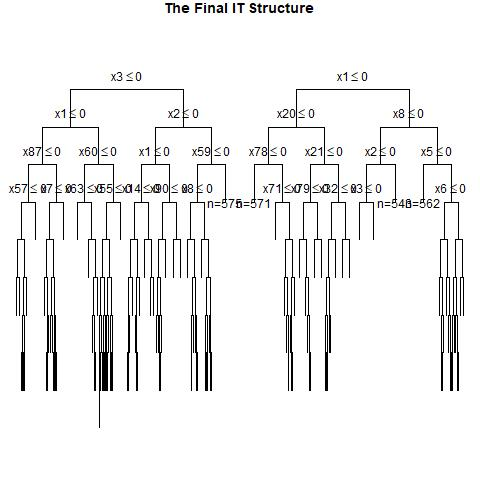

Values plotted in this chart, from the file beside it:
, x1, x2, x3, x4, x5, x6, x7, x8, x9, x10, x11, x12, x13, x14, x15, x16, x17, x18, x19, x20, x21, x22, x23
1, 0, 1, 1, 1, 1, 1, 1, 0, 0, 0, 1, 1, 0, 0, 1, 1, 0, 0, 1, 0, 1, 0, 1
2, 1, 0, 0, 1, 1, 1, 0, 1, 0, 0, 0, 1, 0, 1, 1, 1, 1, 0, 0, 1, 0, 1, 0
3, 1, 0, 0, 0, 1, 1, 0, 0, 0, 1, 0, 0, 1, 1, 0, 1, 1, 1, 0, 0, 0, 1, 0
4, 0, 0, 1, 0, 1, 0, 1, 0, 1, 0, 1, 1, 0, 0, 1, 0, 1, 1, 1, 0, 0, 1, 1
5, 1, 0, 0, 1, 1, 0, 1, 0, 0, 0, 0, 0, 1, 0, 0, 1, 1, 1, 0, 1, 0, 1, 1
6, 1, 0, 0, 1, 1, 1, 0, 1, 1, 0, 0, 1, 1, 0, 1, 1, 0, 1, 0, 0, 1, 0, 0
7, 0, 1, 1, 0, 0, 1, 1, 1, 1, 0, 1, 0, 1, 0, 0, 0, 1, 0, 1, 1, 0, 1, 0
8, 1, 0, 1, 1, 0, 0, 0, 0, 0, 0, 0, 1, 1, 1, 0, 0, 0, 0, 1, 1, 1, 0, 1
9, 1, 0, 0, 0, 0, 0, 0, 0, 0, 1, 1, 0, 0, 0, 0, 0, 1, 1, 0, 0, 1, 0, 1
10, 0, 1, 0, 0, 0, 1, 1, 0, 0, 1, 0, 1, 0, 0, 0, 0, 0, 1, 0, 0, 0, 1, 1
11, 0, 1, 1, 0, 1, 1, 0, 1, 1, 0, 1, 1, 0, 0, 0, 1, 1, 1, 0, 1, 0, 1, 0
12, 1, 1, 0, 1, 1, 0, 1, 1, 0, 0, 0, 1, 1, 1, 1, 0, 1, 1, 0, 1, 1, 0, 0
13, 1, 0, 0, 1, 0, 1, 1, 0, 1, 0, 0, 1, 0, 1, 0, 1, 1, 0, 0, 1, 1, 0, 1
14, 1, 1, 0, 1, 0, 0, 0, 1, 1, 0, 0, 1, 0, 1, 0, 1, 1, 0, 1, 0, 0, 1, 1
15, 1, 0, 1, 1, 1, 1, 0, 0, 1, 1, 0, 0, 0, 0, 0, 1, 0, 0, 1, 1, 1, 1, 1
16, 1, 0, 1, 1, 1, 0, 1, 1, 0, 1, 1, 0, 1, 0, 1, 1, 0, 1, 0, 0, 1, 1, 0
17, 0, 0, 0, 0, 0, 0, 0, 1, 1, 0, 1, 0, 0, 1, 0, 1, 0, 0, 0, 0, 0, 0, 1
18, 1, 0, 0, 1, 1, 0, 0, 0, 1, 0, 0, 0, 0, 1, 0, 1, 0, 1, 0, 0, 0, 1, 1
19, 1, 0, 1, 0, 1, 1, 1, 0, 1, 0, 1, 0, 0, 1, 0, 1, 1, 0, 0, 0, 1, 0, 0
20, 1, 1, 0, 1, 0, 0, 1, 0, 1, 0, 0, 0, 0, 1, 0, 1, 0, 1, 1, 0, 1, 0, 0
21, 1, 0, 0, 0, 0, 0, 1, 0, 0, 0, 1, 1, 0, 1, 1, 1, 0, 0, 1, 0, 0, 1, 1
22, 0, 1, 0, 1, 1, 0, 0, 1, 1, 0, 0, 1, 1, 0, 1, 1, 0, 1, 1, 0, 0, 0, 0
23, 0, 0, 1, 1, 0, 1, 1, 0, 0, 1, 0, 0, 0, 1, 1, 0, 0, 1, 0, 1, 1, 0, 0
24, 1, 1, 1, 1, 0, 0, 1, 1, 1, 1, 1, 0, 1, 0, 0, 0, 0, 1, 1, 1, 1, 1, 0
25, 0, 0, 1, 1, 0, 0, 1, 0, 0, 0, 0, 0, 0, 0, 1, 1, 0, 0, 0, 0, 0, 1, 0
26, 1, 1, 1, 0, 0, 0, 0, 0, 0, 1, 0, 0, 1, 0, 1, 1, 0, 1, 1, 0, 1, 1, 0
27, 1, 1, 0, 0, 0, 1, 1, 1, 1, 0, 0, 1, 0, 0, 0, 0, 1, 0, 0, 1, 1, 1, 0
28, 0, 0, 1, 1, 0, 0, 1, 0, 1, 1, 0, 1, 1, 0, 0, 1, 1, 0, 1, 0, 0, 0, 1
29, 1, 1, 1, 0, 1, 1, 0, 1, 0, 1, 1, 1, 0, 1, 1, 0, 0, 1, 0, 1, 1, 0, 0
30, 0, 1, 0, 1, 0, 0, 0, 1, 1, 0, 0, 0, 1, 0, 1, 0, 0, 0, 1, 0, 0, 0, 1
31, 0, 1, 1, 1, 0, 1, 0, 1, 1, 1, 0, 1, 1, 0, 0, 1, 1, 1, 1, 0, 1, 1, 1
32, 1, 0, 0, 1, 1, 1, 1, 0, 1, 0, 1, 0, 1, 1, 1, 1, 1, 1, 1, 0, 1, 0, 0
33, 0, 0, 1, 1, 1, 1, 1, 0, 0, 1, 1, 1, 0, 0, 1, 0, 1, 1, 1, 1, 0, 0, 0
34, 1, 0, 0, 0, 0, 0, 0, 0, 1, 0, 1, 0, 0, 1, 0, 1, 0, 0, 1, 1, 1, 0, 0
35, 0, 1, 0, 0, 0, 1, 0, 0, 1, 1, 0, 0, 0, 0, 1, 0, 0, 0, 0, 1, 1, 1, 1
36, 0, 0, 1, 0, 1, 0, 0, 0, 1, 1, 1, 1, 1, 0, 1, 0, 1, 0, 1, 1, 0, 1, 1
37, 1, 0, 1, 1, 1, 1, 1, 1, 0, 1, 1, 1, 1, 1, 1, 0, 1, 1, 1, 1, 1, 0, 0
38, 1, 0, 0, 0, 1, 0, 1, 1, 1, 0, 1, 1, 0, 1, 0, 0, 0, 0, 0, 0, 1, 0, 1
39, 1, 0, 1, 1, 0, 1, 0, 0, 1, 0, 0, 0, 0, 0, 1, 0, 0, 1, 1, 1, 0, 1, 0
40, 0, 0, 1, 1, 0, 0, 1, 1, 1, 0, 1, 0, 1, 1, 1, 0, 1, 0, 0, 1, 1, 0, 0
41, 0, 1, 1, 1, 0, 0, 0, 1, 0, 1, 1, 0, 0, 1, 1, 0, 0, 1, 0, 0, 0, 1, 1
42, 0, 0, 0, 0, 0, 1, 0, 0, 0, 0, 1, 1, 0, 0, 1, 1, 1, 0, 0, 0, 0, 0, 1
43, 0, 1, 1, 0, 1, 1, 1, 1, 0, 1, 1, 0, 1, 1, 1, 0, 0, 1, 1, 0, 0, 1, 1
44, 0, 1, 0, 0, 0, 0, 1, 1, 1, 1, 1, 0, 1, 1, 0, 0, 0, 1, 1, 1, 1, 0, 0
45, 0, 1, 1, 1, 1, 0, 0, 1, 1, 1, 0, 1, 0, 0, 1, 0, 0, 0, 1, 1, 0, 1, 0
46, 1, 0, 1, 1, 1, 0, 0, 1, 0, 0, 1, 1, 1, 0, 0, 1, 0, 1, 1, 1, 1, 0, 1
47, 1, 1, 0, 1, 1, 0, 0, 0, 0, 1, 1, 1, 1, 0, 0, 0, 0, 1, 1, 1, 1, 1, 1
48, 1, 0, 0, 1, 0, 1, 1, 1, 1, 0, 1, 0, 1, 0, 0, 1, 0, 0, 1, 0, 1, 0, 1
49, 1, 1, 0, 0, 0, 0, 0, 1, 1, 1, 0, 0, 1, 0, 0, 0, 1, 0, 1, 0, 1, 0, 1
50, 0, 1, 0, 0, 1, 1, 0, 1, 0, 1, 0, 1, 1, 1, 0, 1, 1, 1, 1, 1, 0, 1, 1
51, 0, 1, 0, 0, 1, 1, 1, 0, 1, 1, 0, 0, 0, 1, 1, 0, 0, 1, 0, 1, 1, 1, 0
52, 0, 0, 1, 0, 0, 0, 1, 1, 0, 0, 1, 0, 0, 1, 1, 1, 1, 1, 0, 1, 1, 0, 0
53, 0, 1, 0, 0, 1, 0, 1, 1, 1, 1, 0, 0, 1, 1, 1, 1, 0, 0, 0, 1, 0, 1, 1
54, 1, 1, 0, 0, 0, 1, 1, 0, 1, 1, 1, 1, 1, 1, 0, 0, 0, 0, 1, 1, 0, 0, 0
55, 1, 1, 0, 1, 1, 1, 0, 1, 1, 1, 0, 1, 1, 0, 0, 0, 0, 0, 1, 0, 1, 1, 0
56, 0, 0, 0, 0, 0, 1, 0, 1, 0, 0, 1, 0, 1, 1, 1, 1, 1, 1, 0, 0, 1, 1, 0
57, 0, 1, 0, 1, 0, 0, 0, 1, 0, 0, 1, 1, 1, 1, 0, 0, 0, 1, 1, 0, 0, 0, 0
58, 0, 1, 0, 0, 1, 0, 1, 0, 0, 0, 1, 1, 1, 0, 1, 1, 0, 0, 0, 1, 0, 1, 0
59, 1, 0, 1, 1, 1, 0, 0, 1, 1, 1, 1, 1, 1, 0, 1, 0, 0, 0, 0, 1, 0, 0, 0
60, 1, 0, 0, 0, 1, 0, 1, 1, 1, 0, 1, 1, 0, 0, 1, 0, 1, 0, 0, 1, 0, 0, 0
... 940 more rows
